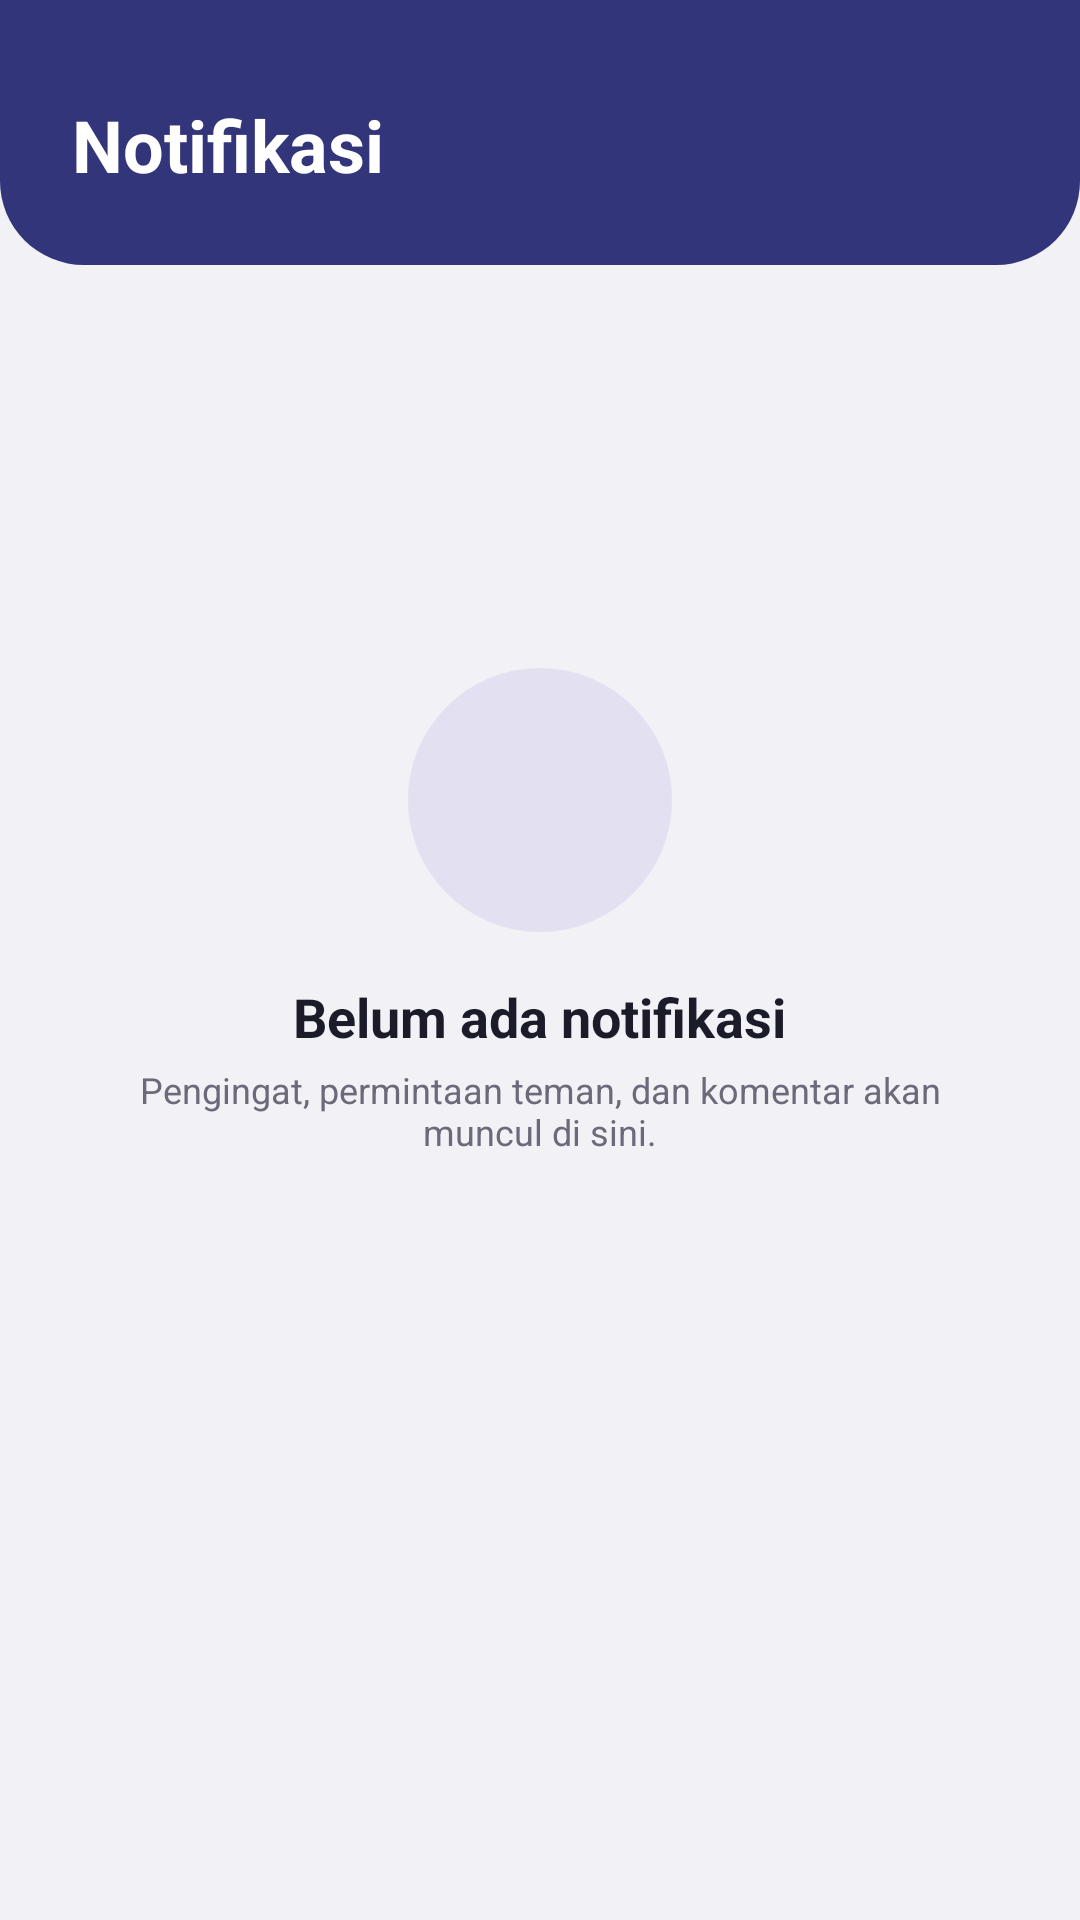

Here is an Android app screen rendered from its layout file. Give the layout XML and the strings, colors and styles it references.
<!-- AndroidManifest.xml: application theme Theme.OmniNoteConnect -->
<!-- res/layout/fragment_notification.xml -->
<?xml version="1.0" encoding="utf-8"?>
<LinearLayout xmlns:android="http://schemas.android.com/apk/res/android"
    xmlns:app="http://schemas.android.com/apk/res-auto"
    xmlns:tools="http://schemas.android.com/tools"
    android:layout_width="match_parent"
    android:layout_height="match_parent"
    android:background="@color/background"
    android:orientation="vertical"
    tools:context=".ui.Notification.NotificationFragment">

    
    <LinearLayout
        android:layout_width="match_parent"
        android:layout_height="wrap_content"
        android:background="@drawable/background_header"
        android:orientation="vertical"
        android:paddingStart="@dimen/space_l"
        android:paddingTop="@dimen/space_xl"
        android:paddingEnd="@dimen/space_l"
        android:paddingBottom="@dimen/space_l">

        <TextView
            android:layout_width="wrap_content"
            android:layout_height="wrap_content"
            android:text="@string/notification_title"
            android:textAppearance="@style/TextAppearance.Omni.HeaderTitle" />
    </LinearLayout>

    
    <LinearLayout
        android:id="@+id/ll_empty"
        android:layout_width="match_parent"
        android:layout_height="match_parent"
        android:gravity="center"
        android:orientation="vertical"
        android:paddingStart="@dimen/space_xl"
        android:paddingEnd="@dimen/space_xl"
        android:paddingBottom="@dimen/list_bottom_padding">

        <FrameLayout
            android:layout_width="88dp"
            android:layout_height="88dp"
            android:background="@drawable/background_oval_dashboard">

            <ImageView
                android:layout_width="44dp"
                android:layout_height="44dp"
                android:layout_gravity="center"
                android:importantForAccessibility="no"
                android:src="@drawable/ic_notifications"
                app:tint="@color/primary" />
        </FrameLayout>

        <TextView
            android:layout_width="wrap_content"
            android:layout_height="wrap_content"
            android:layout_marginTop="@dimen/space_m"
            android:text="@string/empty_notification_title"
            android:textAppearance="@style/TextAppearance.Omni.Title" />

        <TextView
            android:layout_width="wrap_content"
            android:layout_height="wrap_content"
            android:layout_marginTop="@dimen/space_xs"
            android:gravity="center"
            android:text="@string/empty_notification_desc"
            android:textAppearance="@style/TextAppearance.Omni.Caption" />
    </LinearLayout>

</LinearLayout>
<!-- resources referenced by this layout -->
<resources>
  <color name="background">#F2F1F6</color>
  <color name="primary">#32357A</color>
  <dimen name="list_bottom_padding">120dp</dimen>
  <dimen name="space_l">24dp</dimen>
  <dimen name="space_m">16dp</dimen>
  <dimen name="space_xl">32dp</dimen>
  <dimen name="space_xs">4dp</dimen>
  <!-- drawable background_header (drawable) -->
  <?xml version="1.0" encoding="utf-8"?>
  <shape xmlns:android="http://schemas.android.com/apk/res/android"
      android:shape="rectangle">
      <solid android:color="@color/header_background" />
      <corners
          android:bottomLeftRadius="28dp"
          android:bottomRightRadius="28dp" />
  </shape>
  <!-- drawable background_oval_dashboard (drawable) -->
  <?xml version="1.0" encoding="utf-8"?>
  <selector xmlns:android="http://schemas.android.com/apk/res/android">
  <item>
      <shape android:shape="oval">
          <solid android:color="#E3E0F1" />
      </shape>
  </item>
  </selector>
  <string name="empty_notification_desc">Pengingat, permintaan teman, dan komentar akan muncul di sini.</string>
  <string name="empty_notification_title">Belum ada notifikasi</string>
  <string name="notification_title">Notifikasi</string>
  <style name="TextAppearance.Omni.Caption" parent="TextAppearance.AppCompat">
          <item name="android:textSize">12sp</item>
          <item name="android:textColor">@color/text_secondary</item>
      </style>
  <style name="TextAppearance.Omni.HeaderTitle" parent="TextAppearance.AppCompat">
          <item name="android:textSize">24sp</item>
          <item name="android:textStyle">bold</item>
          <item name="android:textColor">@color/header_text</item>
      </style>
  <style name="TextAppearance.Omni.Title" parent="TextAppearance.AppCompat">
          <item name="android:textSize">18sp</item>
          <item name="android:textStyle">bold</item>
          <item name="android:textColor">@color/text_primary</item>
      </style>
  <style name="Theme.OmniNoteConnect" parent="Base.Theme.OmniNoteConnect" />
  <color name="header_background">#32357A</color>
  <color name="text_secondary">#6B6A7A</color>
  <color name="header_text">#FFFFFF</color>
  <color name="text_primary">#1C1B29</color>
  <style name="Base.Theme.OmniNoteConnect" parent="Theme.Material3.DayNight.NoActionBar">
          <item name="colorPrimary">@color/primary</item>
          <item name="colorOnPrimary">@color/on_primary</item>
          <item name="colorSecondary">@color/primary</item>
          <item name="colorOnSecondary">@color/on_primary</item>
          <item name="colorSurface">@color/surface</item>
          <item name="colorOnSurface">@color/text_primary</item>
          <item name="colorOnSurfaceVariant">@color/text_secondary</item>
          <item name="colorOutline">@color/outline</item>
          <item name="android:colorBackground">@color/background</item>
          <item name="colorOnBackground">@color/text_primary</item>
          <item name="android:windowBackground">@color/background</item>
          <item name="android:textColorPrimary">@color/text_primary</item>
          <item name="android:textColorSecondary">@color/text_secondary</item>
          <item name="android:statusBarColor">@color/header_background</item>
          <item name="colorControlHighlight">@color/ripple_color</item>
      </style>
  <color name="on_primary">#FFFFFF</color>
  <color name="surface">#FFFFFF</color>
  <color name="outline">#DDDBE8</color>
  <color name="ripple_color">#1F32357A</color>
</resources>
